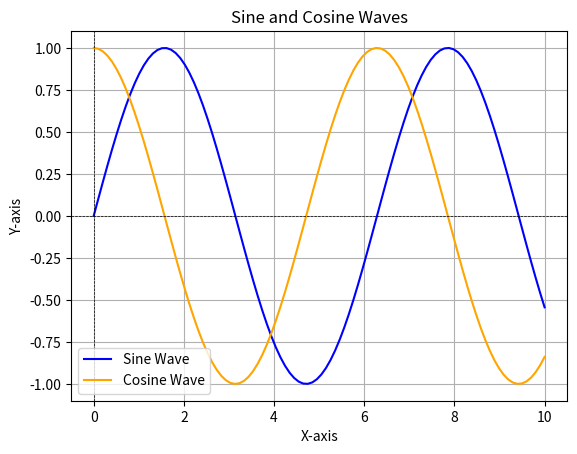

This figure's Python source:
import matplotlib.pyplot as plt
import numpy as np

x = np.linspace(0, 10, 100)

# Multiple plots
y1 = np.sin(x)
y2 = np.cos(x)

plt.plot(x, y1, label='Sine Wave', color='blue')
plt.plot(x, y2, label='Cosine Wave', color='orange')

plt.title('Sine and Cosine Waves')
plt.xlabel('X-axis')
plt.ylabel('Y-axis')
plt.axhline(0, color='black', linewidth=0.5, ls='--')
plt.axvline(0, color='black', linewidth=0.5, ls='--')
plt.grid()
plt.legend()
plt.show()
